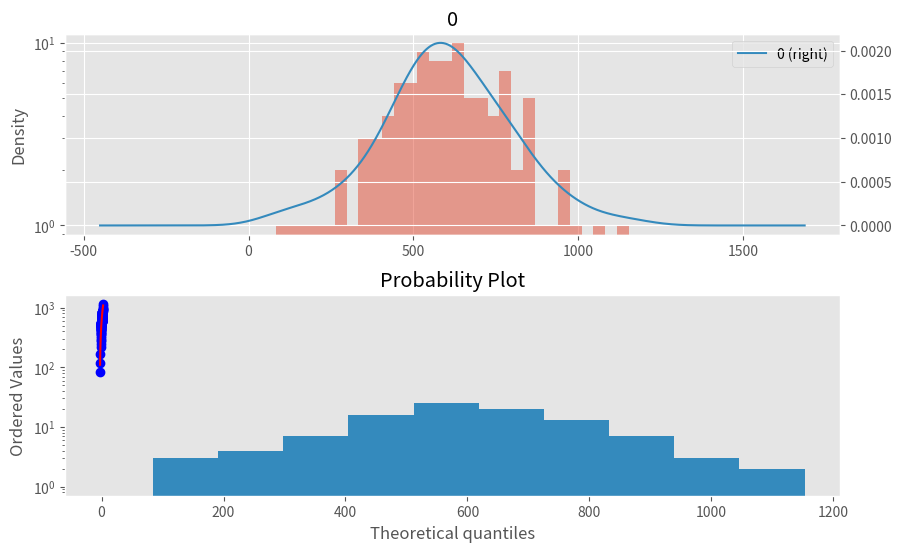

This chart was generated by the following Python code: (Note: this script raises an exception after producing the figure.)
# 数据分析
import matplotlib.pyplot as plt

plt.style.use('ggplot')
import pandas as pd
from scipy import stats
import numpy as np

record = [459, 362, 624, 542, 509, 584, 433, 748, 815, 505, 612, 452, 434, 982, 640, 742, 565, 706, 593, 680, 926, 653,
          164, 487, 734, 608, 428, 1153, 593, 844, 527, 552, 513, 781, 474, 388, 824, 538, 862, 659, 775, 859, 755, 649,
          697, 515, 628, 954, 771, 609, 402, 960, 885, 610, 292, 837, 473, 677, 358, 638, 699, 634, 555, 570, 84, 416,
          606, 1062, 484, 120, 447, 654, 564, 339, 280, 246, 687, 539, 790, 581, 621, 724, 531, 512, 577, 496, 468, 499,
          544, 645, 764, 558, 378, 765, 666, 763, 217, 715, 310, 851]
record = np.array(record)
avg = np.average(record)
var = np.sqrt(np.var(record))



fig = plt.figure(figsize=(10, 6))
ax1 = fig.add_subplot(2, 1, 1)
s = pd.DataFrame(record)
s.hist(bins=30, alpha=0.5, ax=ax1, log=True)
s.plot(kind='kde', secondary_y=True, ax=ax1)
plt.grid()

ax2 = fig.add_subplot(2, 1, 2)
stats.probplot(record, dist="norm", plot=plt)
plt.grid()

plt.hist(record, bins=20, log=True)
plt.hist(record, kind='kde')

plt.savefig('distrbution.png')
plt.show()

